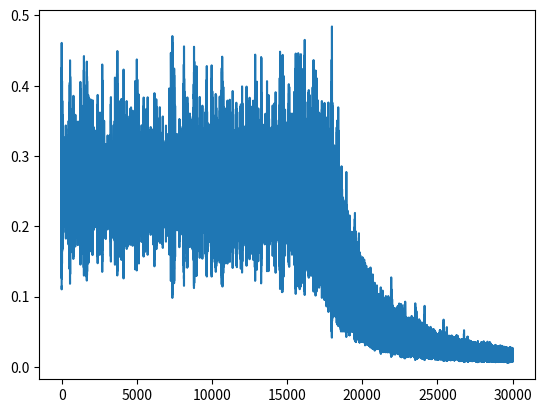

Write Python code to recreate this figure.
import random
import numpy as np
from math import exp
import matplotlib.pyplot as plt

INPUT = np.array([[0, 0], [0, 1], [1, 0], [1, 1]])
TEACH = np.array([[0], [1], [1], [0]])

_, IN_NUM = np.shape(INPUT)
_, OUT_NUM = np.shape(TEACH)
HIDDEN_NUM = 3
PAT_NUM = 4
ETA = 0.2

w1 = np.random.rand(IN_NUM + 1, HIDDEN_NUM) - 0.5
w2 = np.random.rand(HIDDEN_NUM + 1, OUT_NUM) - 0.5

def sigmoid(x):
    return 1.0 / (1.0 + np.exp(-x))

def output(X):
    yy1 = np.zeros(HIDDEN_NUM)
    for j in range(HIDDEN_NUM):
        yy1[j] = sum(w1[:IN_NUM, j] * X)

    # バイアス加算
    yy1 += w1[IN_NUM]
    yy1 = sigmoid(yy1)

    out = np.zeros(OUT_NUM)
    for j in range(OUT_NUM):
        out[j] = sum(w2[:HIDDEN_NUM, j] * yy1)

    # バイアス加算
    out += w2[HIDDEN_NUM]
    out = sigmoid(out)

    return yy1, out

def learn(X, y):
    yy1, out = output(X)
    error = 0

    sub = y - out
    error = sum(sub * sub)

    delta = out * (1.0 - out) * (y - out)

    # 出力層の学習
    w2[:HIDDEN_NUM] += ETA * delta * np.reshape(yy1, (HIDDEN_NUM, 1))
    w2[HIDDEN_NUM] += ETA * delta

    # 隠れ層の学習
    for j in range(HIDDEN_NUM):
        delta2 = sum(delta * w2[j])

        for i in range(IN_NUM):
            w1[i][j] += ETA * yy1[j] * (1.0 - yy1[j]) * delta2 * X[i]

        w1[i][j] += ETA * yy1[j] * (1.0 - yy1[j]) * delta2

    return error

error_array = []

for i in range(30000):
    index = int(random.random() * PAT_NUM)
    e = learn(INPUT[index], TEACH[index])
    print(i, "回目：error = ", str(e))
    error_array.append(e)

for X_test in INPUT:
    _, result = output(X_test)
    print(X_test, "->", result)

plt.plot(range(30000), error_array)
plt.show()
